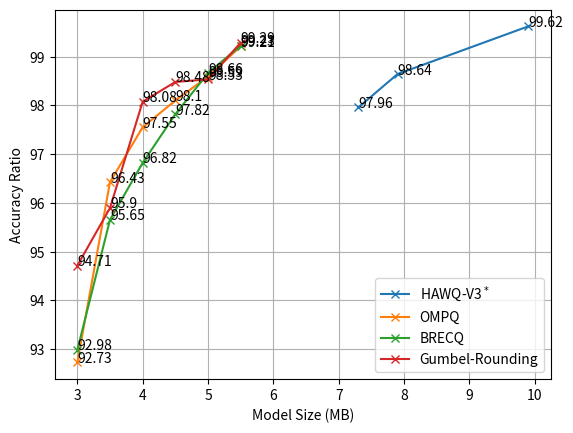

This figure's Python source:
import numpy as np
from matplotlib import pyplot as plt

BRECQ = "BRECQ"
HAWQV3 = r"HAWQ-V3$^*$"
GumbelRounding = "Gumbel-Rounding"
GumbelRoundingMPOnly = "Gumbel-Rounding (Only MP)"
HMQ = "HMQ"
OMPQ_QA = r"OMPQ$^*$"
OMPQ = r"OMPQ"
# mbv2 = {BRECQ: ((),)}
max_activation_tensor_resnet = 3.04
max_activation_tensor_mbv2 = 4.59
resnet18 = {
    HAWQV3: ((44.6, 71.47), [(9.9, 71.20), (7.9, 70.50), (7.3, 70.01)]),

    OMPQ: (
        (44.6, 71.08), [(5.5, 70.52), (5.0, 70.08), (4.5, 69.73), (4.0, 69.34), (3.5, 68.54), (3.0, 65.91)]),
    BRECQ: (
        (44.6, 71.08), [(5.5, 70.53), (5.0, 70.13), (4.5, 69.53), (4.0, 68.82), (3.5, 67.99), (3.0, 66.09)]),

    GumbelRounding: (
        (44.6, 69.7), [(5.5, 69.204), (5.0, 68.678), (4.5, 68.642), (4.0, 68.359), (3.5, 66.839), (3.0, 66.014)])}

mbv2 = {BRECQ: ((13.23, 72.49), [(13.23 / 8, 71.39), (1.5, 70.28), (1.3, 68.99), (1.1, 67.4), (0.9, 63.73)]),
        GumbelRounding: (
            (13.23, 72.9), [(13.23 / 8, 71.725), (13.23 / 8.8, 71.613), (13.23 / 9.8, 70.477), (13.23 / 11, 69.183),
                            (13.23 / 12.5, 67.729), (13.23 / 14.66, 65.418)]),
        OMPQ: ((13.23, 72.49), [(13.23 / 8, 71.60), (1.5, 71.27), (1.3, 69.51), (1.1, 67.65), (0.9, 63.81)]),
        # HMQ: (
        #     (13.23, 71.88), [(13.23 / 7.7, 71.4), (13.23 / 9.71, 70.12), (13.23 / 14.4, 65.7)])
        }

print("a")
print("mbv2", [mbv2[BRECQ][0][0] / i[0] for i in mbv2[BRECQ][1]])
print("mbv2-g", [mbv2[GumbelRounding][0][0] / i[0] for i in mbv2[GumbelRounding][1]])
print("-"*100)
print("resnet18", [resnet18[BRECQ][0][0] / i[0] for i in resnet18[BRECQ][1]])
print("resnet18-g", [resnet18[GumbelRounding][0][0] / i[0] for i in resnet18[GumbelRounding][1]])


def plot_accuracy(in_dict: dict, delta=False, precision=0.01, shift_act=0.0):
    div = 1 / precision
    for k, v in in_dict.items():  # Loop over methods
        baseline = v[0]
        res = np.asarray([[size, acc] for size, acc in v[1]])
        res[:, 0] = res[:, 0]
        if delta:
            res[:, 1] = 100 * res[:, 1] / baseline[1]
        plt.plot(res[:, 0] + shift_act, res[:, 1], "-x", label=k)
        for a, b in zip(res[:, 0], res[:, 1]):
            plt.text(a + shift_act, b, str(np.round(b * div) / div))
    plt.grid()
    # plt.plot(res[:, 0], np.ones(len(res[:, 0])) * baseline[-1], label="Float")
    plt.legend()
    plt.xlabel("Model Size (MB)")
    plt.ylabel("Accuracy Ratio")


plot_accuracy(resnet18, delta=True, shift_act=0.0)
plt.savefig("mbv2_w_mp.svg")
plt.show()
